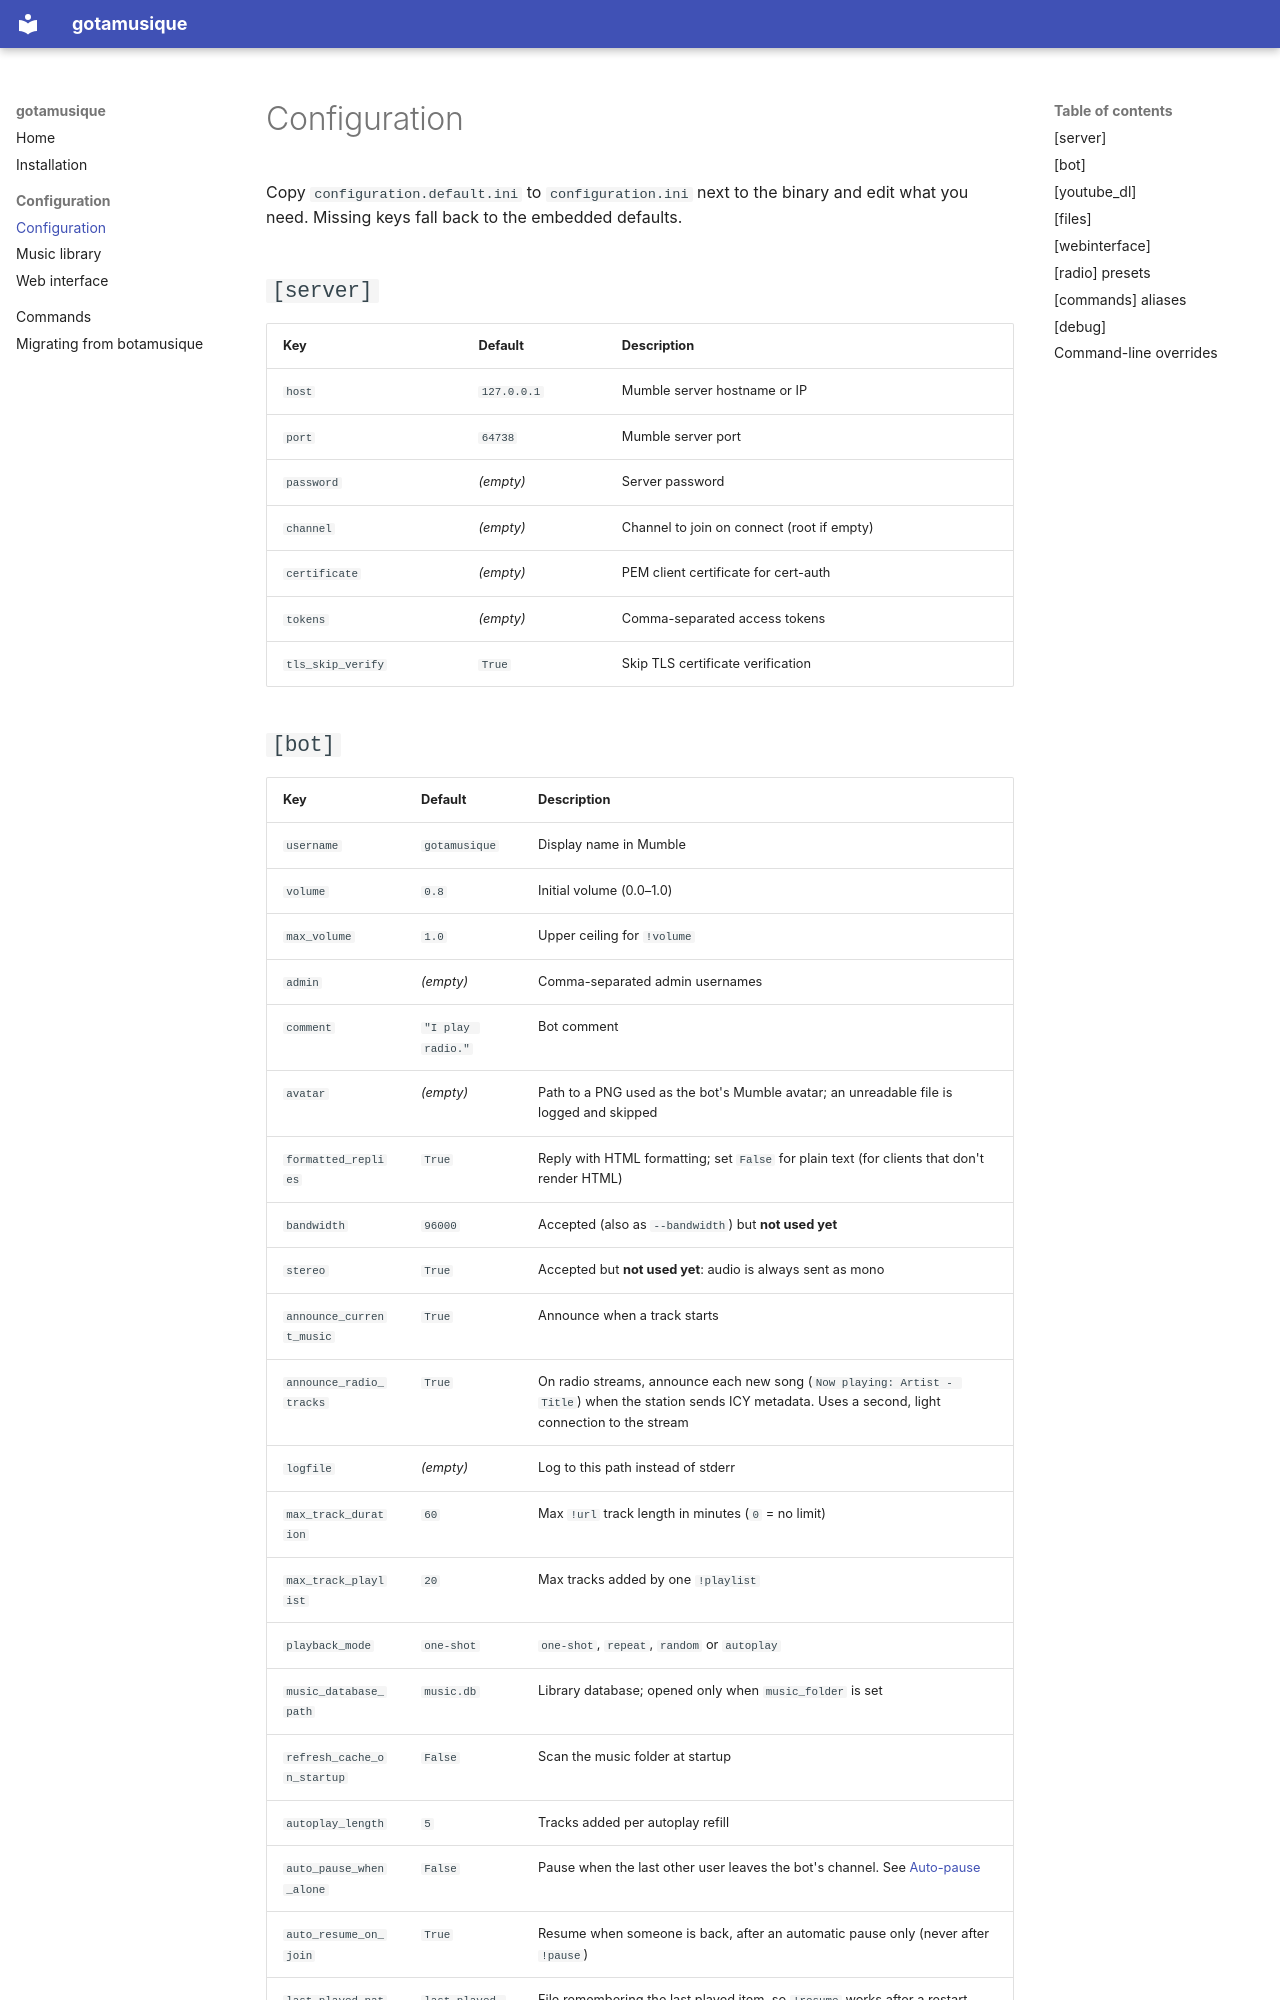

repository: creadicted/gotamusique · page: configuration/index.html · generator: mkdocs

# Configuration

Copy `configuration.default.ini` to `configuration.ini` next to the binary and edit what you need.
Missing keys fall back to the embedded defaults.

## `[server]`

| Key               | Default     | Description |
|-------------------|-------------|-------------|
| `host`            | `127.0.0.1` | Mumble server hostname or IP |
| `port`            | `64738`     | Mumble server port |
| `password`        | *(empty)*   | Server password |
| `channel`         | *(empty)*   | Channel to join on connect (root if empty) |
| `certificate`     | *(empty)*   | PEM client certificate for cert-auth |
| `tokens`          | *(empty)*   | Comma-separated access tokens |
| `tls_skip_verify` | `True`      | Skip TLS certificate verification |
